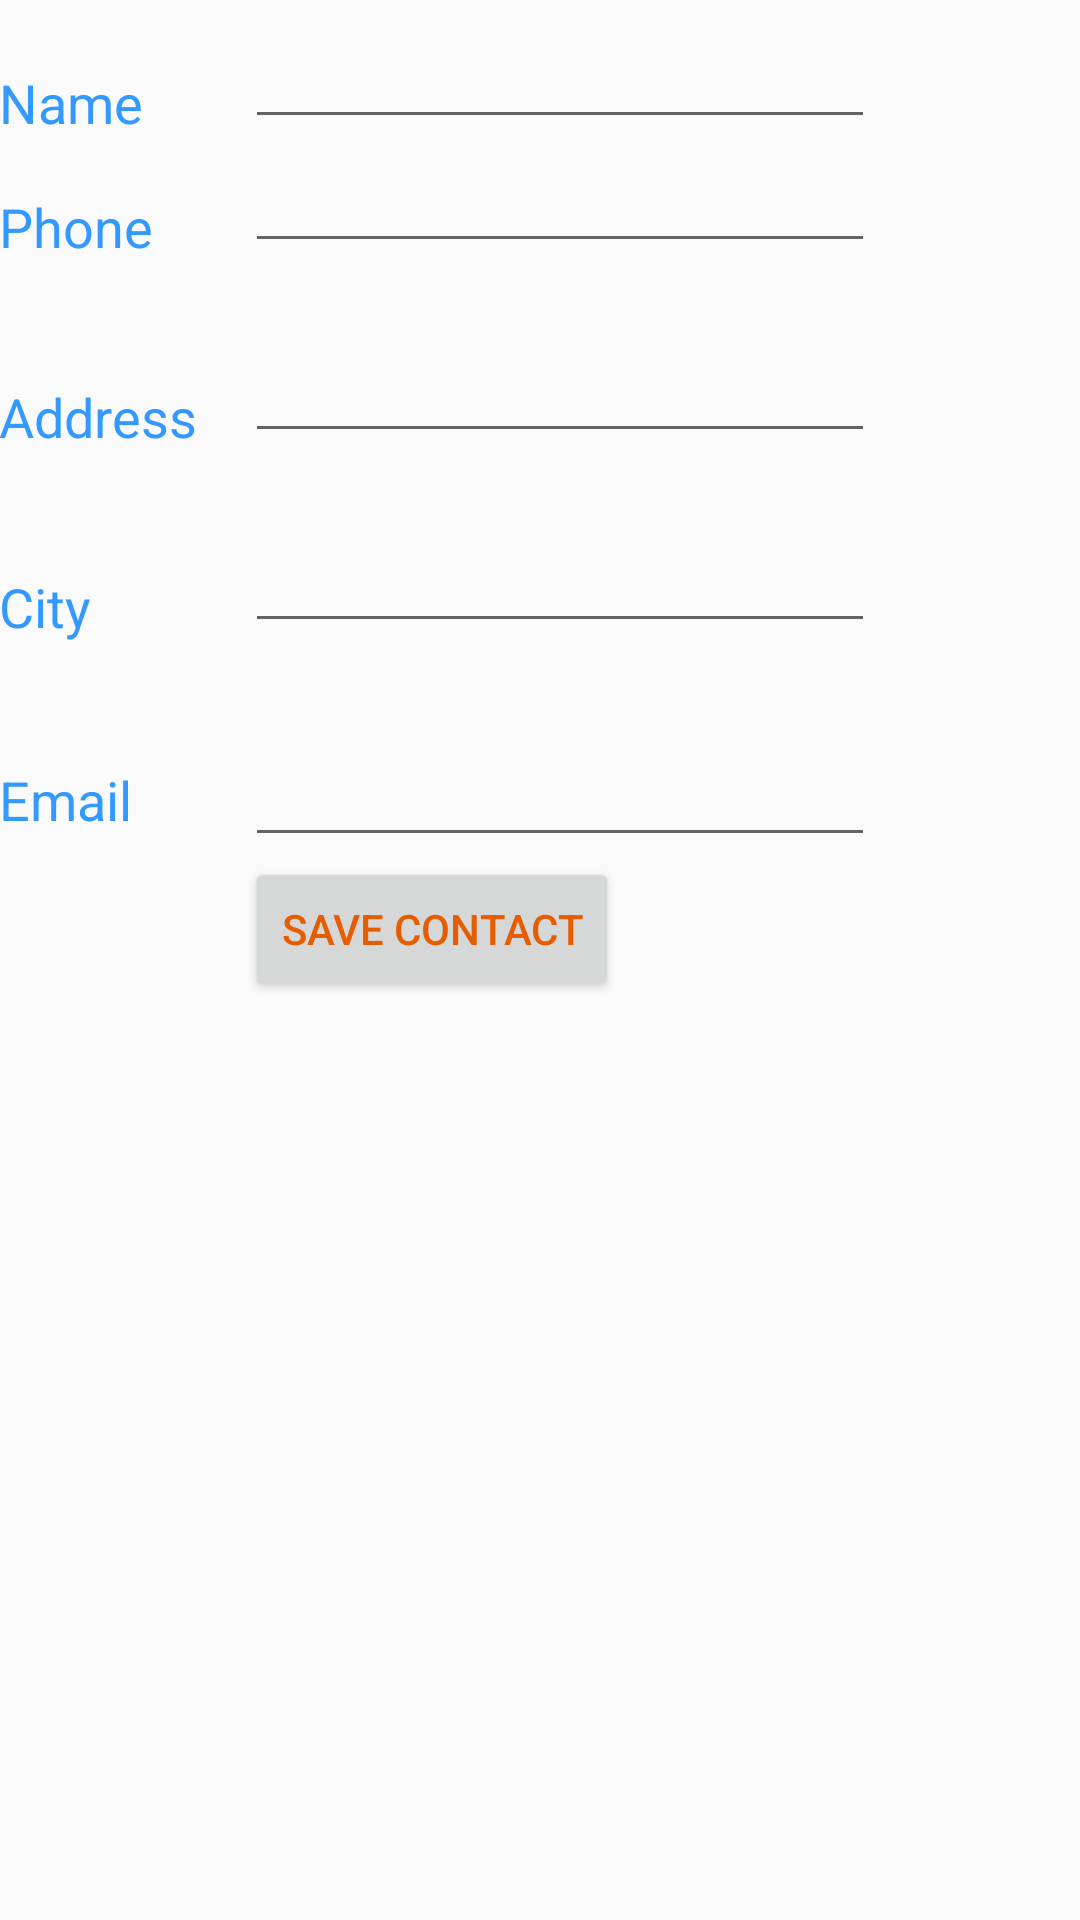

Here is an Android app screen rendered from its layout file. Give the layout XML and the strings, colors and styles it references.
<!-- AndroidManifest.xml: application theme AppTheme -->
<!-- res/layout/activity_display_contact.xml -->
<ScrollView xmlns:android="http://schemas.android.com/apk/res/android"
    xmlns:tools="http://schemas.android.com/tools"
    android:id="@+id/scrollView1"
    android:layout_width="match_parent"
    android:layout_height="match_parent"
    tools:context=".DisplayContact">

    <RelativeLayout
        android:layout_width="match_parent"
        android:layout_height="match_parent"
        android:paddingTop="@dimen/activity_vertical_margin"
        android:paddingBottom="@dimen/activity_vertical_margin"
        android:paddingLeft="@dimen/activity_horizontal_margin"
        android:paddingRight="@dimen/activity_horizontal_margin">

        <EditText
            android:id="@+id/editTextName"
            android:layout_width="wrap_content"
            android:layout_height="wrap_content"
            android:layout_alignParentLeft="true"
            android:layout_marginTop="5dp"
            android:layout_marginLeft="82dp"
            android:ems="10"
            android:textColor="@color/editTextColor"
            android:inputType="text" >
        </EditText>

        <TextView
            android:id="@+id/textView1"
            android:layout_width="wrap_content"
            android:layout_height="wrap_content"
            android:layout_alignBottom="@+id/editTextName"
            android:layout_alignParentLeft="true"
            android:text="@string/name"
            android:textColor="@color/textColorPrimary"
            android:textAppearance="?android:attr/textAppearanceMedium" />

        <EditText
            android:id="@+id/editTextPhone"
            android:layout_width="wrap_content"
            android:layout_height="wrap_content"
            android:layout_alignLeft="@+id/editTextStreet"
            android:layout_below="@+id/editTextName"
            android:ems="10"
            android:textColor="@color/editTextColor"
            android:inputType="phone|text" />

        <TextView
            android:id="@+id/textView5"
            android:layout_width="wrap_content"
            android:layout_height="wrap_content"
            android:layout_alignBottom="@+id/editTextPhone"
            android:layout_alignLeft="@+id/textView1"
            android:text="@string/phone"
            android:textColor="@color/textColorPrimary"
            android:textAppearance="?android:attr/textAppearanceMedium" />

        <EditText
            android:id="@+id/editTextStreet"
            android:layout_width="wrap_content"
            android:layout_height="wrap_content"
            android:layout_alignLeft="@+id/editTextName"
            android:layout_below="@+id/editTextPhone"
            android:layout_marginTop="22dp"
            android:ems="10"
            android:textColor="@color/editTextColor"
            android:inputType="text" >
        </EditText>

        <TextView
            android:id="@+id/textView4"
            android:layout_width="wrap_content"
            android:layout_height="wrap_content"
            android:layout_above="@+id/editTextCity"
            android:layout_alignLeft="@+id/textView5"
            android:text="@string/street"
            android:textColor="@color/textColorPrimary"
            android:textAppearance="?android:attr/textAppearanceMedium" />

        <EditText
            android:id="@+id/editTextCity"
            android:layout_width="wrap_content"
            android:layout_height="wrap_content"
            android:layout_alignLeft="@+id/editTextStreet"
            android:layout_below="@+id/editTextStreet"
            android:layout_marginTop="22dp"
            android:ems="10"
            android:textColor="@color/editTextColor"
            android:inputType="textEmailAddress" />

        <TextView
            android:id="@+id/textView2"
            android:layout_width="wrap_content"
            android:layout_height="wrap_content"
            android:layout_alignBottom="@+id/editTextCity"
            android:layout_alignLeft="@+id/textView3"
            android:text="@string/country"
            android:textColor="@color/textColorPrimary"
            android:textAppearance="?android:attr/textAppearanceMedium" />

        <EditText
            android:id="@+id/editTextEmail"
            android:layout_width="wrap_content"
            android:layout_height="wrap_content"
            android:layout_alignRight="@+id/editTextName"
            android:layout_below="@+id/editTextCity"
            android:layout_marginTop="30dp"
            android:ems="10"
            android:textColor="@color/editTextColor"
            android:inputType="text" />

        <TextView
            android:id="@+id/textView3"
            android:layout_width="wrap_content"
            android:layout_height="wrap_content"
            android:layout_alignBaseline="@+id/editTextEmail"
            android:layout_alignBottom="@+id/editTextEmail"
            android:layout_alignParentLeft="true"
            android:layout_toLeftOf="@+id/editTextCity"
            android:text="@string/email"
            android:textColor="@color/textColorPrimary"
            android:textAppearance="?android:attr/textAppearanceMedium" />

        <Button
            android:id="@+id/button1"
            android:layout_width="wrap_content"
            android:layout_height="wrap_content"
            android:layout_alignLeft="@+id/editTextEmail"

            android:layout_below="@+id/editTextEmail"
            android:onClick="run"
            android:text="@string/save" />
    </RelativeLayout>
</ScrollView>
<!-- resources referenced by this layout -->
<resources>
  <color name="editTextColor">#e65c00</color>
  <color name="textColorPrimary">#3399ff</color>
  <string name="country">City</string>
  <string name="email">Email</string>
  <string name="name">Name</string>
  <string name="phone">Phone</string>
  <string name="save">Save Contact</string>
  <string name="street">Address</string>
  <style name="AppTheme" parent="Theme.AppCompat.Light.DarkActionBar">
          
          <item name="colorPrimary">@color/colorPrimary</item>
          <item name="colorPrimaryDark">@color/colorPrimaryDark</item>
          <item name="colorAccent">@color/colorAccent</item>
          <item name="android:textColor">@color/editTextColor</item>
      </style>
  <color name="colorPrimary">#262626</color>
  <color name="colorPrimaryDark">#303F9F</color>
  <color name="colorAccent">#FF4081</color>
</resources>
